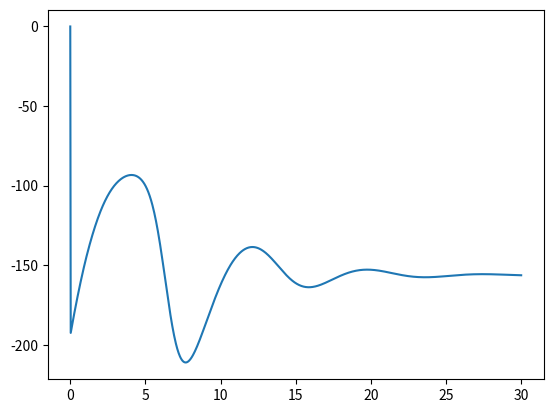

Reproduce this figure in Python.
import numpy as np
import scipy as sp
import scipy.integrate as sp_int
import matplotlib.pyplot as plt
import matplotlib

# Equations come from paper: "NEURAL REPETITIVE FIRING MODIFICATIONS OF THE HODGKIN-HUXLEY AXON SUGGESTED BY EXPERIMENTAL RESULTS FROM CRUSTACEAN AXONS"
# define function that is time derivative of voltage: f = dV/dt
def f(t, y, x):
    # set the relevant constants
    C_m, g_K, g_Na, g_A, g_l, V_K, V_Na, V_A, V_l = x
    # set external current: make sure it is 0 for large times.
    if t <= 1:
        I_e = 1
    else:
        I_e = 0
    # set the variables that are to be integrated
    V, n, m, h, A, B = y
    # define DV/dt ('_dot' denotes time differentiation)
    V_dot = 1/C_m * (I_e - (g_K * (n**4) * (V - V_K) + g_Na * (m**3)*h *
        (V - V_Na) + g_A * (A**3) * B * (V - V_A) + g_l * (V - V_l)))

    # equations governing opening/closing rates.
    a_n = -0.01 * (V + 50 - 4.3) / (np.exp(-(V + 50 - 4.3)/10) - 1)
    b_n = 0.125 * np.exp(-(V + 60 - 4.3)/80)
    a_m = -0.1 * (V + 35 - 5.3) / (np.exp(-(V + 35 - 5.3)/10 - 1))
    b_m = 4 * np.exp(-(V + 60 - 5.3)/18)
    a_h = 0.07 * np.exp(-(V + 60 - 12)/20)
    b_h = 1 / np.exp(-(V + 30 - 12)/10 + 1)

    # equations that determine the gating variables differential equations
    tau_n = (2/3.8) / (a_n + b_n)
    n_inf = a_n / (a_n + b_n)
    tau_m = (1/3.8) / (a_m + b_m)
    m_inf = a_m / (a_m + b_m)
    tau_h = (1/3.8) / (a_h + b_h)
    h_inf = a_h / (a_h + b_h)
    A_inf = (0.0761 * np.exp((V + 94.22)/31.84) / (1 + np.exp((V + 1.17) / 28.93)))**(1/3)
    tau_A = 0.3632 + 1.158 / (1 + np.exp((V + 55.96) / 20.21))
    B_inf = 1 / ((1 + np.exp((V + 53.3) / 14.54))**4)
    tau_B = 1.24 + 2.678 / (1 + np.exp((V + 50) / 16.027))

    # enter the equations controlling the gating variables.
    n_dot = (1 / tau_n) * (n_inf - n)
    m_dot = (1 / tau_m) * (m_inf - m)
    h_dot = (1 / tau_h) * (h_inf - h)
    A_dot = (1 / tau_A) * (A_inf - A)
    B_dot = (1 / tau_B) * (B_inf - B)
    # since w = [V, n, m, h] we return [V_dot, n_dot, m_dot, h_dot, A_dot, B_dot]
    return [V_dot, n_dot, m_dot, h_dot, A_dot, B_dot]

# enter the values of the constants. Values taken from Table 3 in `Membrane Current In Nerve`
# values are entered like: conts = [C_m, g_K, g_Na, g_A, g_l, V_K, V_Na, V_A, V_l]
conts = [1, 20, 120, -47.7, 0.3, -72, +55, -75, -17]
# enter intial values for V, n, m, h
V_0 = -0.1
n_0 = 0
m_0 = 0
h_0 = 0
A_0 = 0
B_0 = 0
y_0 = [V_0, n_0, m_0, h_0, A_0, B_0]

# create timescale. t_interval is the time interval in which to calculate the solution.
# t_points are the points at which the solution is stored.
t_interval = (0.0, 30.0)
numpoints = 1000
t_points = np.linspace(t_interval[0], t_interval[1], numpoints)

# solve coupled ODEs with scipy's solver
soln = sp_int.solve_ivp(lambda t, y: f(t, y, conts), t_interval, y_0, 'RK45', t_points)

# plot & show solution
plt.plot(soln.t, soln.y[0, :])
plt.show()
